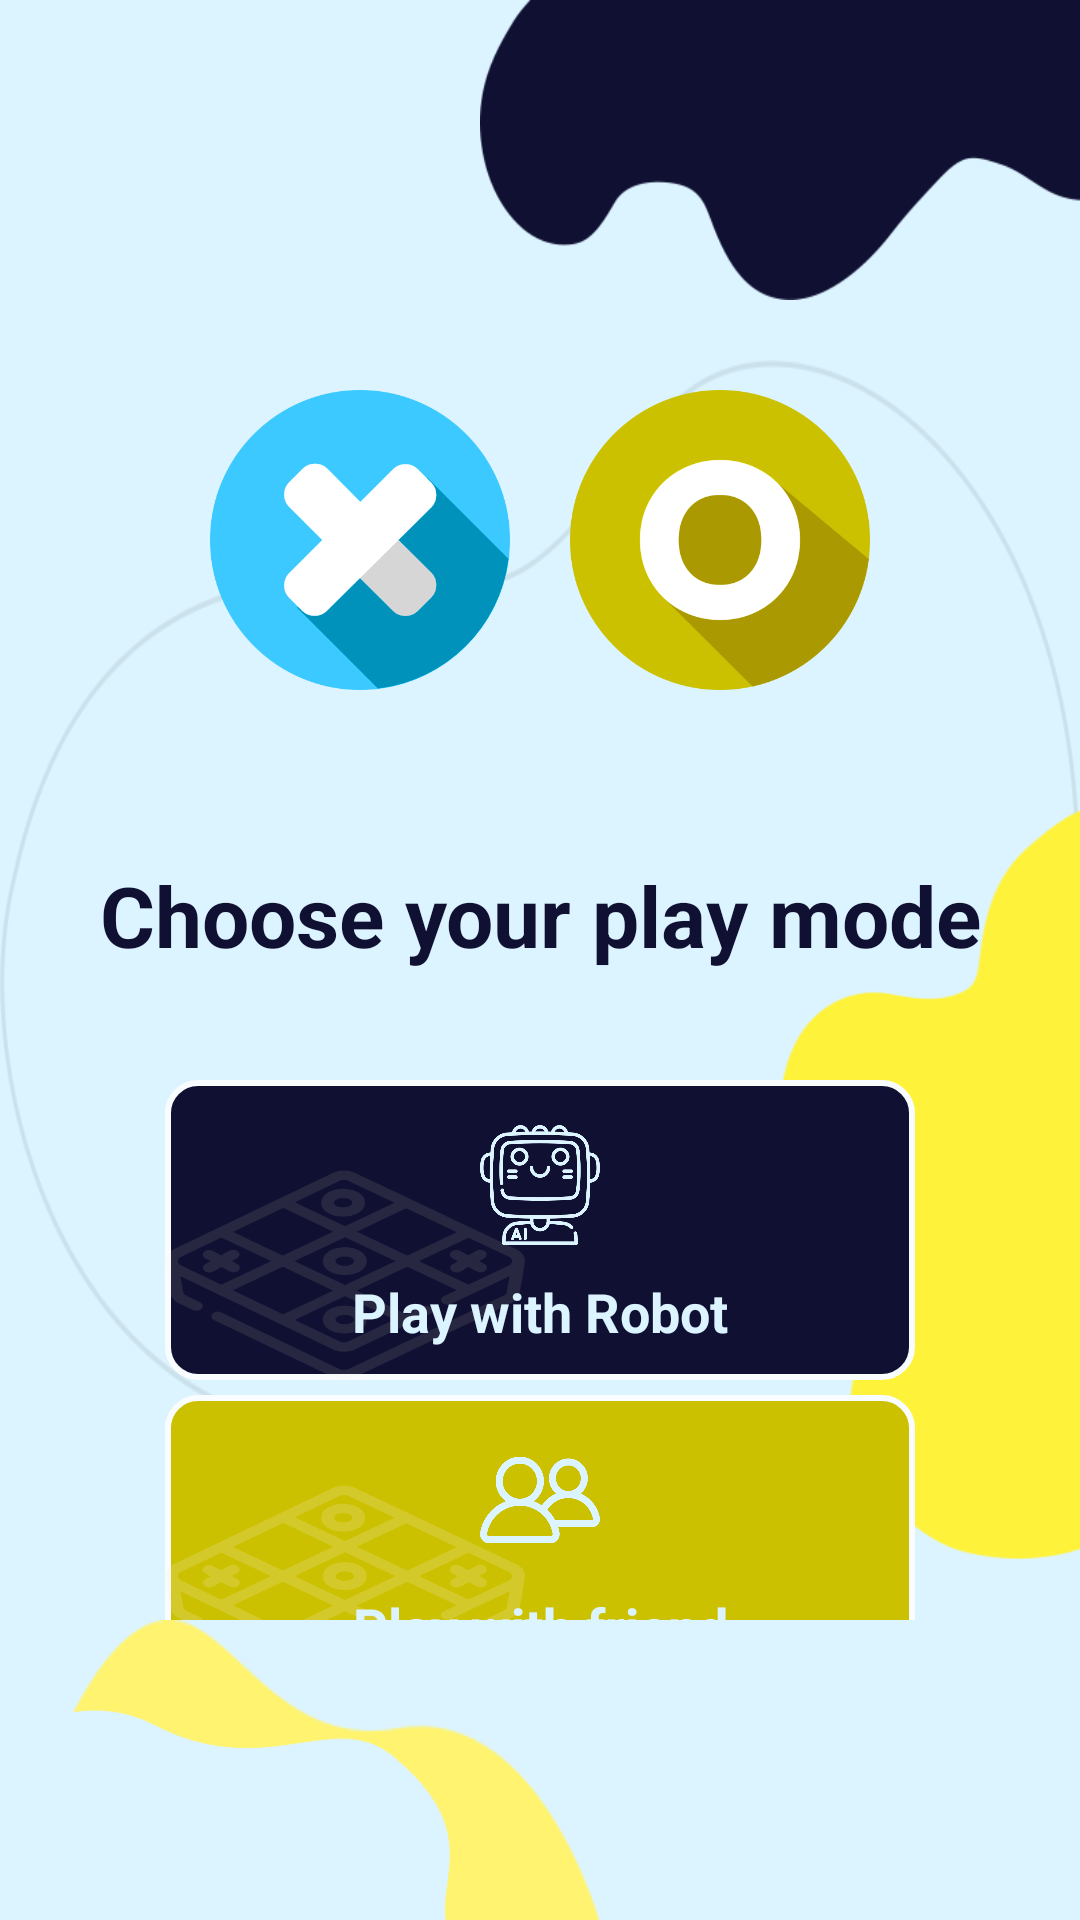

The Android layout XML behind this screen, and the referenced resources:
<!-- AndroidManifest.xml: application theme Theme.TicTacGame -->
<!-- res/layout/activity_interfac.xml -->
<?xml version="1.0" encoding="utf-8"?>
<androidx.constraintlayout.widget.ConstraintLayout xmlns:android="http://schemas.android.com/apk/res/android"
    xmlns:app="http://schemas.android.com/apk/res-auto"
    xmlns:tools="http://schemas.android.com/tools"
    android:layout_width="match_parent"
    android:layout_height="match_parent"
    android:background="@color/lateBleu"
    android:scaleType="centerInside"
    tools:context=".interfac">

    <LinearLayout
        android:layout_width="match_parent"
        android:layout_height="match_parent"
        android:orientation="vertical">

        <androidx.constraintlayout.widget.ConstraintLayout
            android:layout_width="match_parent"
            android:layout_height="wrap_content"
            android:layout_marginBottom="20dp">


            <ImageView
                android:layout_width="200dp"
                android:layout_height="100dp"
                android:background="@drawable/shape"
                app:layout_constraintEnd_toEndOf="parent"
                app:layout_constraintTop_toTopOf="parent" />
        </androidx.constraintlayout.widget.ConstraintLayout>

        <androidx.constraintlayout.widget.ConstraintLayout

            android:layout_width="match_parent"
            android:layout_height="0dp"
            android:layout_weight="1">

            <ImageView
                android:id="@+id/imageView2"
                android:layout_width="wrap_content"
                android:layout_height="wrap_content"
                android:alpha="0.1"
                android:background="@drawable/outline"
                app:layout_constraintEnd_toEndOf="parent"
                app:layout_constraintHorizontal_bias="0.5"
                app:layout_constraintStart_toStartOf="parent"
                app:layout_constraintTop_toTopOf="parent" />

            <ImageView
                android:id="@+id/imageView4"
                android:layout_width="100dp"
                android:layout_height="250dp"
                android:layout_marginTop="150dp"
                android:background="@drawable/shape_2"
                app:layout_constraintEnd_toEndOf="parent"
                app:layout_constraintTop_toTopOf="parent" />

            <LinearLayout
                android:id="@+id/title"
                android:layout_width="match_parent"
                android:layout_height="wrap_content"
                android:gravity="center"
                android:orientation="horizontal"
                app:layout_constraintEnd_toEndOf="parent"
                app:layout_constraintStart_toStartOf="parent"
                app:layout_constraintTop_toTopOf="@+id/imageView2">


                <ImageView
                    android:layout_width="100dp"
                    android:layout_height="100dp"
                    android:layout_margin="10dp"
                    android:background="@drawable/letter_x"
                    app:layout_constraintEnd_toEndOf="parent"
                    app:layout_constraintStart_toStartOf="parent"
                    app:layout_constraintTop_toTopOf="parent" />

                <ImageView
                    android:layout_width="100dp"
                    android:layout_height="100dp"
                    android:layout_margin="10dp"
                    android:background="@drawable/letter_o"
                    app:layout_constraintEnd_toEndOf="parent"
                    app:layout_constraintStart_toStartOf="parent"
                    app:layout_constraintTop_toTopOf="parent" />


            </LinearLayout>


            <androidx.constraintlayout.widget.ConstraintLayout
                android:id="@+id/cnst1"
                android:layout_width="wrap_content"
                android:layout_height="70dp"
                android:layout_marginTop="150dp"
                app:layout_constraintEnd_toEndOf="parent"
                app:layout_constraintStart_toStartOf="parent"
                app:layout_constraintTop_toTopOf="parent">

                <TextView
                    android:layout_width="wrap_content"
                    android:layout_height="wrap_content"
                    android:gravity="center"
                    android:text="@string/choice"
                    android:textColor="@color/DarckBleu"
                    android:textSize="28dp"
                    android:textStyle="bold"
                    app:layout_constraintBottom_toBottomOf="parent"
                    app:layout_constraintEnd_toEndOf="parent"
                    app:layout_constraintHorizontal_bias="0.5"
                    app:layout_constraintStart_toStartOf="parent"
                    app:layout_constraintTop_toTopOf="parent" />

            </androidx.constraintlayout.widget.ConstraintLayout>


            <androidx.constraintlayout.widget.ConstraintLayout
                android:id="@+id/ai"
                android:layout_width="250dp"
                android:layout_height="100dp"
                android:layout_marginTop="20dp"
                app:layout_constraintEnd_toEndOf="parent"
                app:layout_constraintStart_toStartOf="parent"
                app:layout_constraintTop_toBottomOf="@id/cnst1">

                <ImageView
                    android:id="@+id/ihm1"
                    android:layout_width="match_parent"
                    android:layout_height="match_parent"
                    android:background="@drawable/bg_btn_main_2"
                    app:layout_constraintTop_toTopOf="parent" />

                <ImageView
                    android:id="@+id/imageView6"
                    android:layout_width="40dp"
                    android:layout_height="40dp"
                    android:layout_marginTop="15dp"
                    android:background="@drawable/ai"
                    app:layout_constraintEnd_toEndOf="parent"
                    app:layout_constraintHorizontal_bias="0.5"
                    app:layout_constraintStart_toStartOf="parent"
                    app:layout_constraintTop_toTopOf="parent" />

                <ImageView
                    android:layout_width="120dp"
                    android:layout_height="70dp"
                    android:alpha="0.1"
                    android:background="@drawable/tictac_1"
                    app:layout_constraintBottom_toBottomOf="parent"
                    app:layout_constraintEnd_toEndOf="parent"
                    app:layout_constraintHorizontal_bias="0.0"
                    app:layout_constraintStart_toStartOf="parent" />

                <TextView
                    android:layout_width="wrap_content"
                    android:layout_height="wrap_content"
                    android:layout_marginTop="10dp"
                    android:text="@string/ai"
                    android:textColor="@color/lateBleu"
                    android:textSize="18dp"
                    android:textStyle="bold"
                    app:layout_constraintEnd_toEndOf="parent"
                    app:layout_constraintHorizontal_bias="0.5"
                    app:layout_constraintStart_toStartOf="parent"
                    app:layout_constraintTop_toBottomOf="@+id/imageView6" />
            </androidx.constraintlayout.widget.ConstraintLayout>

            <androidx.constraintlayout.widget.ConstraintLayout
                android:id="@+id/friend"
                android:layout_width="250dp"
                android:layout_height="100dp"
                android:layout_marginTop="5dp"
                app:layout_constraintEnd_toEndOf="parent"
                app:layout_constraintStart_toStartOf="parent"
                app:layout_constraintTop_toBottomOf="@id/ai">

                <ImageView
                    android:id="@+id/ihm2"
                    android:layout_width="match_parent"
                    android:layout_height="match_parent"
                    android:background="@drawable/bg_btn_main_3"
                    app:layout_constraintTop_toTopOf="parent" />

                <ImageView
                    android:id="@+id/imageView8"
                    android:layout_width="40dp"
                    android:layout_height="40dp"
                    android:layout_marginTop="15dp"
                    android:background="@drawable/friends"
                    app:layout_constraintEnd_toEndOf="parent"
                    app:layout_constraintHorizontal_bias="0.5"
                    app:layout_constraintStart_toStartOf="parent"
                    app:layout_constraintTop_toTopOf="parent" />

                <ImageView
                    android:layout_width="120dp"
                    android:layout_height="70dp"
                    android:alpha="0.2"
                    android:background="@drawable/tictac_1"
                    app:layout_constraintBottom_toBottomOf="parent"
                    app:layout_constraintEnd_toEndOf="parent"
                    app:layout_constraintHorizontal_bias="0.0"
                    app:layout_constraintStart_toStartOf="parent" />

                <TextView
                    android:layout_width="wrap_content"
                    android:layout_height="wrap_content"
                    android:layout_marginTop="10dp"
                    android:text="@string/freind"
                    android:textColor="@color/lateBleu"
                    android:textSize="18dp"
                    android:textStyle="bold"
                    app:layout_constraintEnd_toEndOf="parent"
                    app:layout_constraintHorizontal_bias="0.5"
                    app:layout_constraintStart_toStartOf="parent"
                    app:layout_constraintTop_toBottomOf="@+id/imageView8" />
            </androidx.constraintlayout.widget.ConstraintLayout>


        </androidx.constraintlayout.widget.ConstraintLayout>


        <androidx.constraintlayout.widget.ConstraintLayout
            android:layout_width="match_parent"
            android:layout_height="wrap_content">

            <ImageView
                android:layout_width="200dp"
                android:layout_height="100dp"
                android:background="@drawable/shape_4"
                app:layout_constraintBottom_toBottomOf="parent"
                app:layout_constraintStart_toStartOf="parent" />

            <ImageView
                android:layout_width="150dp"
                android:layout_height="70dp"
                android:background="@drawable/shape3"
                app:layout_constraintBottom_toBottomOf="parent"
                app:layout_constraintStart_toStartOf="parent" />
        </androidx.constraintlayout.widget.ConstraintLayout>


    </LinearLayout>


</androidx.constraintlayout.widget.ConstraintLayout>
<!-- resources referenced by this layout -->
<resources>
  <color name="DarckBleu">#101132</color>
  <color name="lateBleu">#dcf4ff</color>
  <!-- drawable ai: png bitmap (drawable, 29572 bytes) -->
  <!-- drawable bg_btn_main_2 (drawable) -->
  <?xml version="1.0" encoding="utf-8"?>
  <selector xmlns:android="http://schemas.android.com/apk/res/android">
      <item>
          <shape android:shape="rectangle">
              <solid android:color="@color/DarckBleu" />
              <corners android:radius="10dp" />
              <stroke android:color="@color/lightwhite"
                  android:width="2dp"/>
          </shape>
  
      </item>
  </selector>
  <!-- drawable bg_btn_main_3 (drawable) -->
  <?xml version="1.0" encoding="utf-8"?>
  <selector xmlns:android="http://schemas.android.com/apk/res/android">
      <item>
          <shape android:shape="rectangle">
              <solid android:color="#cbc100" />
              <corners android:radius="10dp" />
              <stroke android:color="@color/lightwhite"
                  android:width="2dp"/>
          </shape>
  
      </item>
  </selector>
  <!-- drawable friends: png bitmap (drawable, 18514 bytes) -->
  <!-- drawable letter_o: png bitmap (drawable, 24964 bytes) -->
  <!-- drawable letter_x: png bitmap (drawable, 20241 bytes) -->
  <!-- drawable outline: png bitmap (drawable, 24398 bytes) -->
  <!-- drawable shape: png bitmap (drawable, 8442 bytes) -->
  <!-- drawable shape3: png bitmap (drawable, 4611 bytes) -->
  <!-- drawable shape_2: png bitmap (drawable, 5082 bytes) -->
  <!-- drawable shape_4: png bitmap (drawable, 2830 bytes) -->
  <!-- drawable tictac_1: png bitmap (drawable, 25674 bytes) -->
  <string name="ai">Play with Robot</string>
  <string name="choice">Choose your play mode</string>
  <string name="freind">Play with friend</string>
  <style name="Theme.TicTacGame" parent="Base.Theme.TicTacGame" />
  <color name="lightwhite">#f9fdff</color>
  <style name="Base.Theme.TicTacGame" parent="Theme.Material3.DayNight.NoActionBar">
          <item name="colorPrimary">@color/DarckBleu</item>
      </style>
</resources>
